Dataset: cells (GitHub, MarkF123/cells). Classes: artef, lymph, monoc, segm.

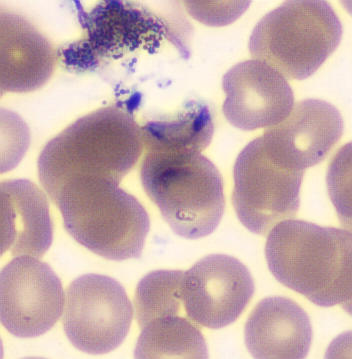
Label: artef

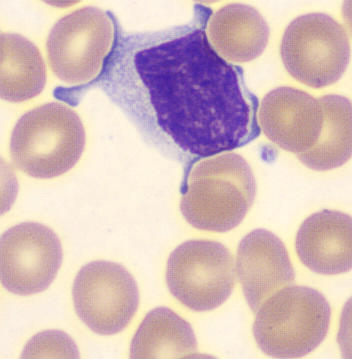
Label: lymph

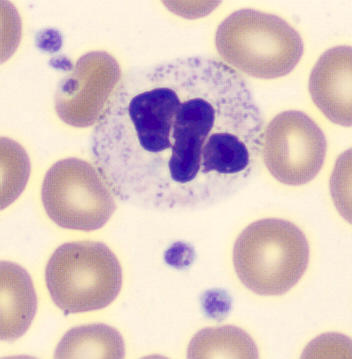
Label: segm

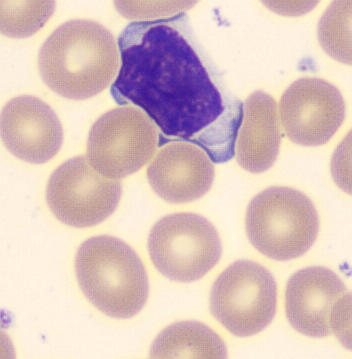
Label: lymph

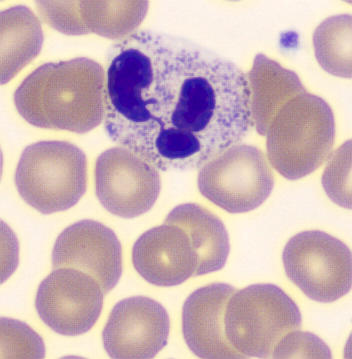
Label: segm

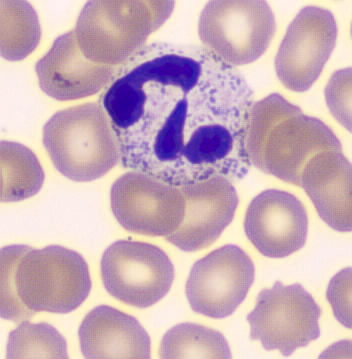
Label: segm
